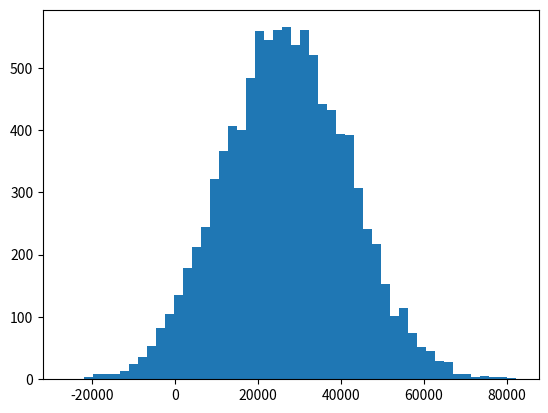

Here is the Python script that generated this plot:
import numpy as np
import matplotlib.pyplot as plt
from scipy import stats as stat

incomes = np.random.normal(27000, 15000, 10000)
print("Mean:", np.mean(incomes))
print("Median:",  np.median(incomes))

plt.hist(incomes, 50)
plt.show()

# Mode
ages = np.random.randint(17, high=90, size=500)
print(ages)

print(stat.mode(ages))